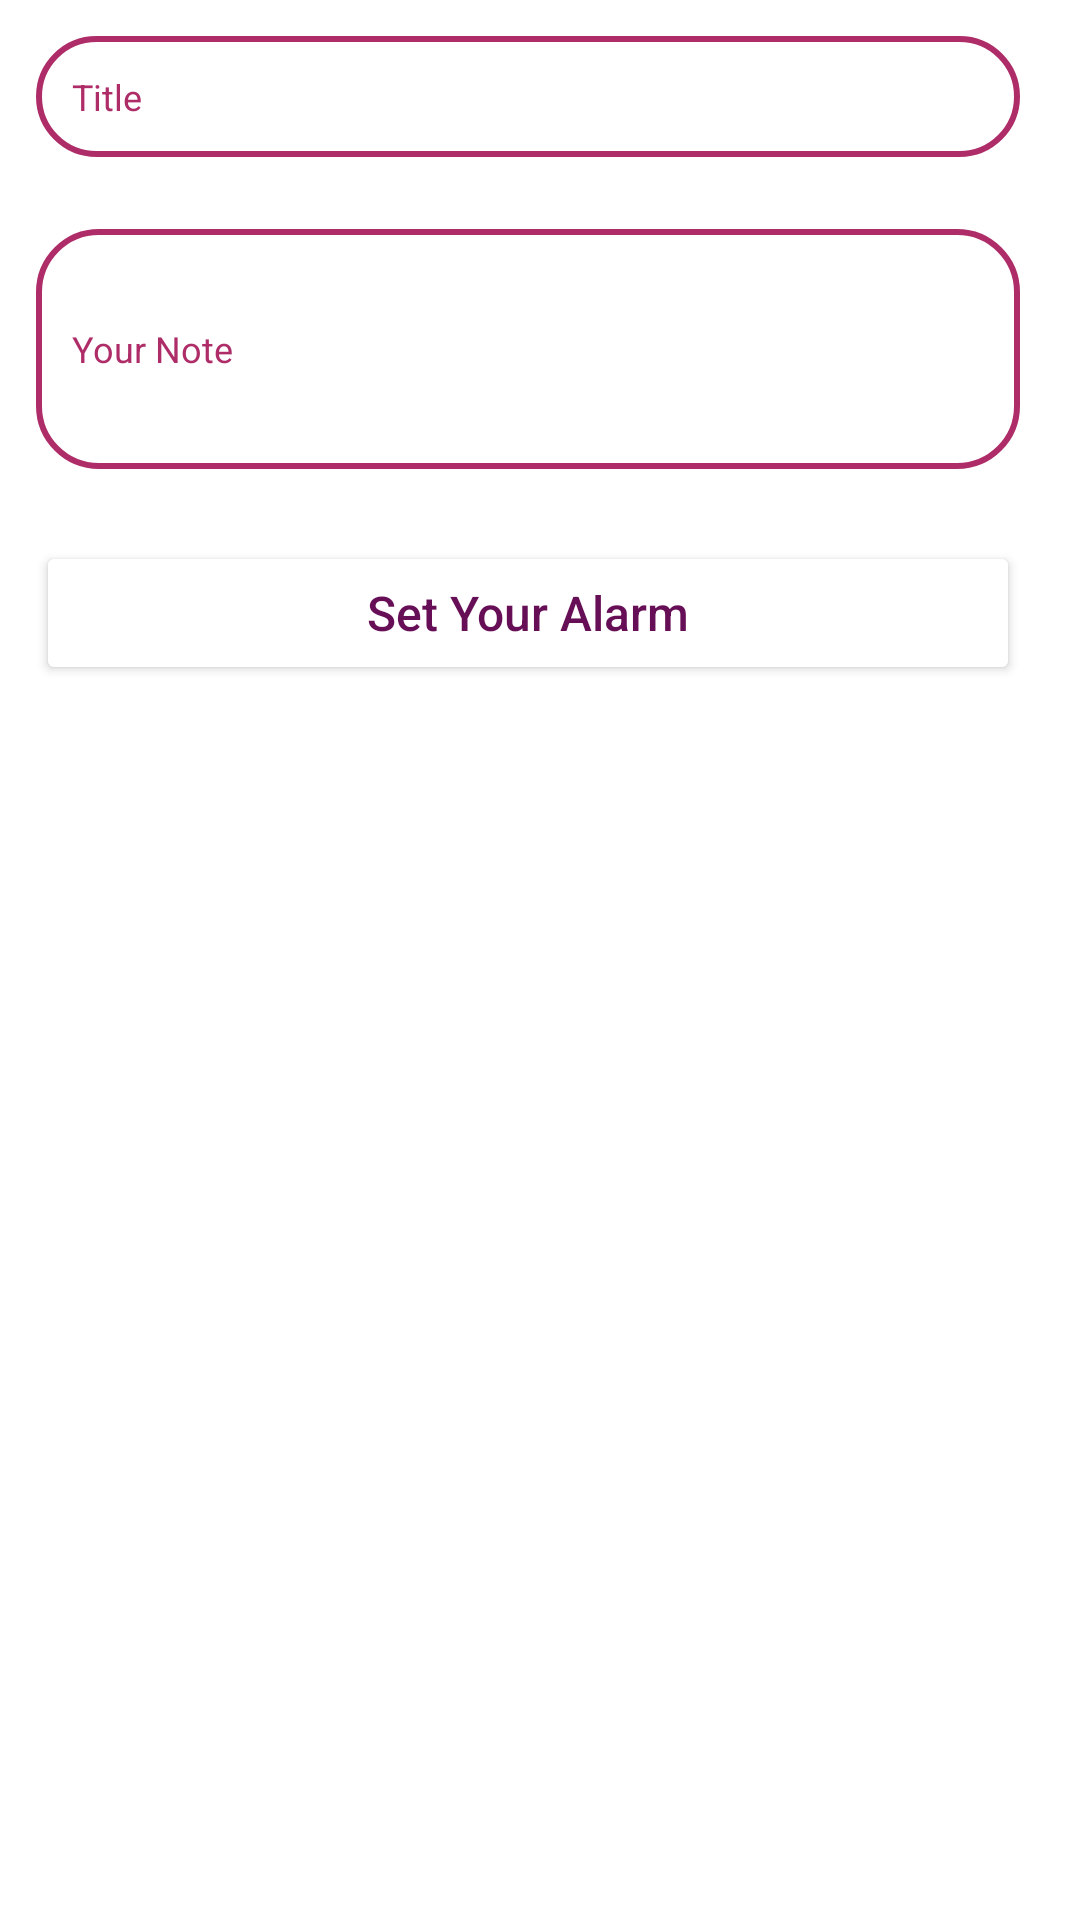

The Android layout XML behind this screen, and the referenced resources:
<!-- AndroidManifest.xml: application theme Theme.MyApplication -->
<!-- res/layout/add_note_layout.xml -->
<?xml version="1.0" encoding="utf-8"?>
<LinearLayout xmlns:android="http://schemas.android.com/apk/res/android"
    android:layout_width="match_parent"
    android:layout_height="match_parent"
    android:padding="12dp"
    android:orientation="vertical">

    <EditText
        android:id="@+id/edtTitle"
        android:layout_width="match_parent"
        android:layout_height="wrap_content"
        android:layout_marginRight="8dp"
        android:layout_marginEnd="8dp"
        android:hint="Title"
        android:textColorHint="@color/purple2"
        android:textSize="12dp"
        android:inputType="text"
        android:background="@drawable/button"
        android:maxLines="1"
        android:textColor="@color/purple1"
        android:padding="12dp"/>

    <EditText
        android:id="@+id/edtDetail"
        android:layout_width="match_parent"
        android:layout_height="80dp"
        android:layout_marginRight="8dp"
        android:layout_marginEnd="8dp"
        android:hint="Your Note"
        android:textColorHint="@color/purple2"
        android:layout_marginTop="24dp"
        android:textSize="12dp"
        android:inputType="text"
        android:background="@drawable/button"
        android:maxLines="2"
        android:textColor="@color/purple1"
        android:padding="12dp"/>

    <Button
        android:id="@+id/edtTime"
        android:layout_width="match_parent"
        android:layout_height="wrap_content"
        android:layout_marginRight="8dp"
        android:layout_marginEnd="8dp"
        android:hint="Set Your Alarm"
        android:textColorHint="@color/purple1"
        android:layout_marginTop="24dp"
        android:textSize="16sp"
        android:backgroundTint="@color/white"
        android:padding="12dp"/>

</LinearLayout>
<!-- resources referenced by this layout -->
<resources>
  <color name="purple1">#660F56</color>
  <color name="purple2">#AE2D68</color>
  <color name="white">#FFFFFFFF</color>
  <!-- drawable button (drawable) -->
  <?xml version="1.0" encoding="utf-8"?>
  <shape xmlns:android="http://schemas.android.com/apk/res/android"
      android:shape="rectangle">
  
      <solid android:color="@color/white"/>
      <stroke android:color="@color/purple2" android:width="2dp"/>
      <size
          android:width="200dp"
          android:height="40dp"/>
      <corners android:radius="20dp"/>
  
  </shape>
  <style name="Theme.MyApplication" parent="Theme.MaterialComponents.DayNight.NoActionBar">
          
          <item name="colorPrimary">@color/purple_500</item>
          <item name="colorPrimaryVariant">@color/purple_700</item>
          <item name="colorOnPrimary">@color/white</item>
          
          <item name="colorSecondary">@color/teal_200</item>
          <item name="colorSecondaryVariant">@color/teal_700</item>
          <item name="colorOnSecondary">@color/black</item>
          
          <item name="android:statusBarColor" tools:targetApi="l">?attr/colorPrimaryVariant</item>
          
      </style>
  <color name="purple_500">#FF6200EE</color>
  <color name="purple_700">#FF3700B3</color>
  <color name="teal_200">#FF03DAC5</color>
  <color name="teal_700">#FF018786</color>
  <color name="black">#FF000000</color>
</resources>
